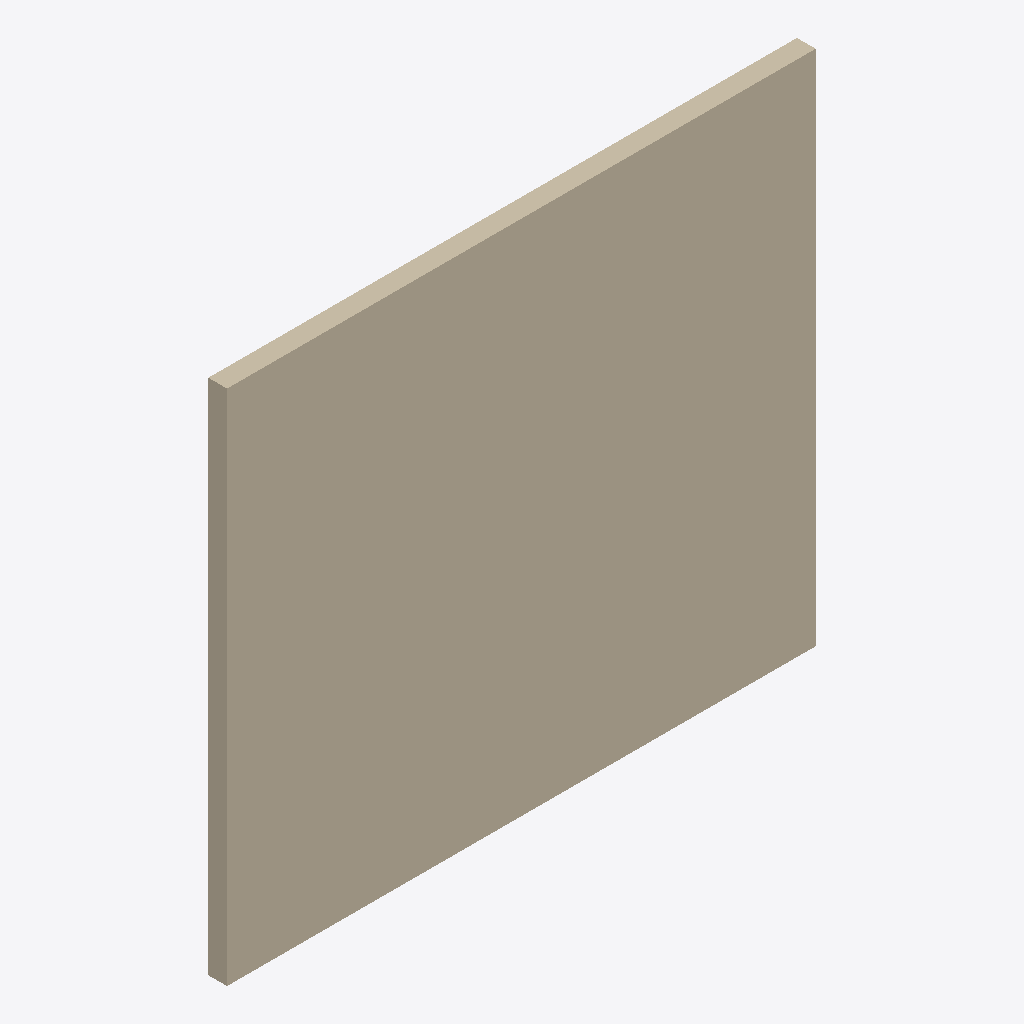
Isometric view of an IFC building model (IFC-SPF (STEP), schema IFC4, length unit millimetre), seen from the south-west, elements coloured by IFC class: 1 wall (beige).
Extent 9.1 m × 0.3 m × 8.0 m (x, y, z). Storeys (2): Level 0 at 0.00 m; Level 1 at 4.00 m. Elements (1): 1 IfcWall.

HEADER;
FILE_DESCRIPTION(('ViewDefinition[DesignTransferView]'),'2;1');
FILE_NAME('/dev/null','2026-08-05T10:43:56+02:00',(''),(''),'IfcOpenShell 0.8.4.post1','IfcOpenShell 0.8.4.post1','Nobody');
FILE_SCHEMA(('IFC4'));
ENDSEC;
DATA;
#1=IFCPROJECT('2$1LAsj$T3CPRLiPZ7TYcL',#28,'Project Number',$,$,'Project Name','Project Status',(#33),#32);
#2=IFCSITE('3Uowq3eITvMCMKM8eXfmUe',#28,'Default',$,$,#43,$,$,.ELEMENT.,(51,30,23,112487),(0,-7,-37,-956022),0.0,$,$);
#3=IFCBUILDING('1$w90WMP0ZFduN3yipr6RC',#28,'Default Building',$,$,#46,$,$,.ELEMENT.,$,$,#47);
#4=IFCBUILDINGSTOREY('3Zu5Bv0LOHrPC1002nFYUj',#28,'Level 0',$,'Level:Circle Head - Project Datum',#50,$,'Level 0',.ELEMENT.,0.0);
#5=IFCBUILDINGSTOREY('15Z0v90RiHrPC2000mFIUj',#28,'Level 1',$,'Level:Circle Head - Project Datum',#53,$,'Level 1',.ELEMENT.,4000.0);
#61=IFCWALL('1hRFML9_L7IO$zyzwdpriJ',#28,'Basic Wall:Wall-Ext_102Bwk-75Ins-100LBlk-12P:314401',$,'Basic Wall:Wall-Ext_102Bwk-75Ins-100LBlk-12P',#66,#82,'314401',$);
ENDSEC;
